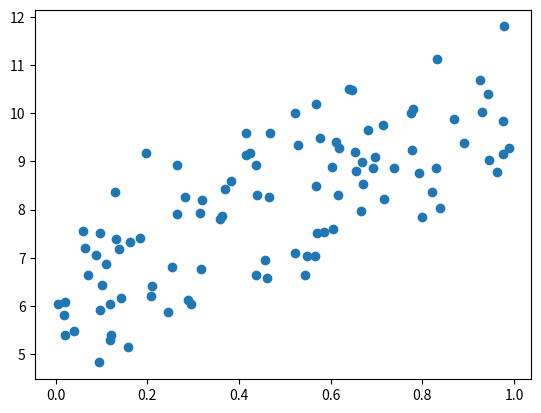
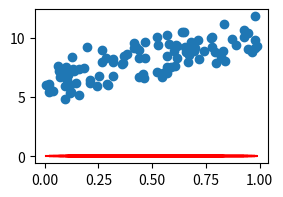
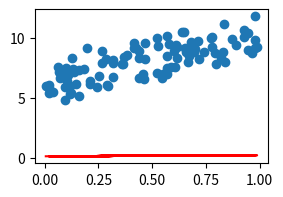
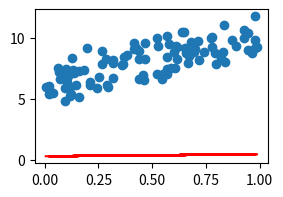
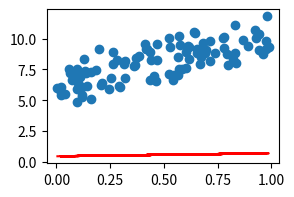
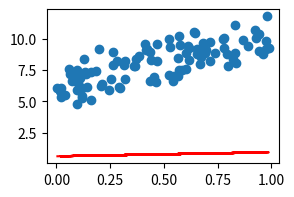
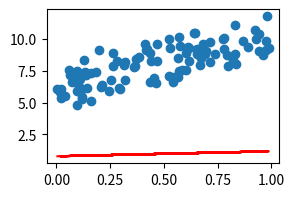
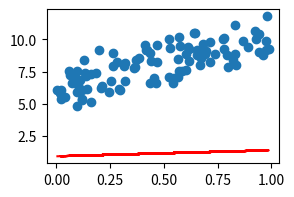
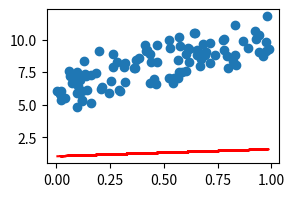
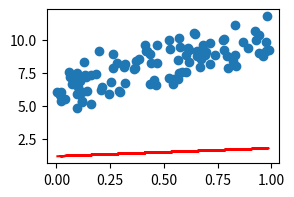
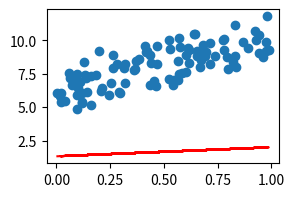
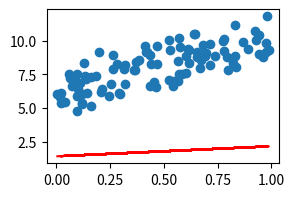
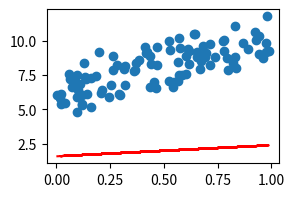
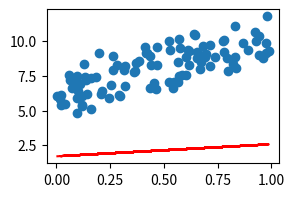
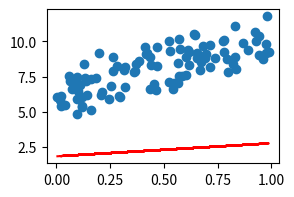
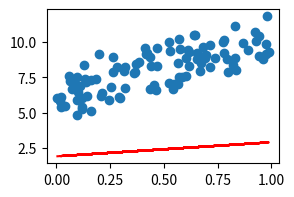

These charts were generated, in order, by the following Python code:
import numpy as np
import pandas as pd
import matplotlib.pyplot as plt

np.random.seed(0)

# 0~1 사이의 100개의 난수 생성
X = np.random.rand(100, 1)
# print(X.shape)
# print(X)

noise = np.random.randn(100, 1)  # 정규분포 난수를 노이즈로 사용
y = 6 + 4 * X + noise

plt.scatter(X, y)
plt.show()

# 경사하강법 실행

# 회귀계수(가중치) 초기화
w0 = np.zeros((1, 1))
w1 = np.zeros((1, 1))

# 잔차 계산
y_pred = w0 + np.dot(X, w1)
diff = y - y_pred

# 학습률
learning_rate = 0.01

# 데이터 개수
N = len(X)


# w0 편미분 (w0를 갱신할 값)
# w0 = w0 - (-학습률 * 2 / N * (실제값 - 예측값)의 합)
w0_diff = -learning_rate * 2 / N * np.sum(diff)
# 절편(w0) 갱신
w0 = w0 - w0_diff

# w1 편미분 (w1를 갱신할 값)
# w1 = w1 - (-학습률 * 2 / N * (x * (실제값 - 예측값))의 합)
w1_diff = -learning_rate * 2 / N * np.dot(X.T, diff) 
# 가중치(w1) 갱신
w1 = w1 - w1_diff

print(f'1회 업데이트된 회귀계수 w0: {w0}, w1: {w1}')

def gradient_descent(X, y, learning_rate=0.01, max_iter=1000):

    # 회귀계수(가중치) 초기화
    w0 = np.zeros((1, 1))
    w1 = np.zeros((1, 1))

    # 학습률
    # learning_rate = 0.01

    # 데이터 개수
    N = len(X)

    for i in range(max_iter):

        # 잔차 계산
        y_pred = w0 + np.dot(X, w1)
        diff = y - y_pred

        # w0 편미분 (w0를 갱신할 값)
        # w0 = w0 - (-학습률 * 2 / N * (실제값 - 예측값)의 합)
        w0_diff = -learning_rate * 2 / N * np.sum(diff)
        # 절편(w0) 갱신
        w0 = w0 - w0_diff

        # w1 편미분 (w1를 갱신할 값)
        # w1 = w1 - (-학습률 * 2 / N * (x * (실제값 - 예측값))의 합)
        w1_diff = -learning_rate * 2 / N * np.dot(X.T, diff) 
        # 가중치(w1) 갱신
        w1 = w1 - w1_diff

        # 시각화
        plt.figure(figsize=(3, 2))
        plt.scatter(X, y)
        plt.plot(X, y_pred, color='red')
        plt.show()

    return w0, w1
    

def cost_function(y_true, y_pred):
    return np.sum((y_true - y_pred) ** 2) / len(y_true)

w0, w1 = gradient_descent(X, y, max_iter=300)

print('최종 회귀 계수(가중치)', w1)
print('최종 회귀 계수(절편)', w0)

plt.scatter(X, y)
plt.plot(X, y_pred, color='red')
plt.show()

y_pred = w0 + np.dot(X, w1)
print('비용 함수 결과:', cost_function(y, y_pred))

# 비용 함수 결과: 1.4569510352266337

def mini_batch_gradient_descent(X, y, batch_size=10,learning_rate=0.01, max_iter=1000):

    # 회귀계수(가중치) 초기화
    w0 = np.zeros((1, 1))
    w1 = np.zeros((1, 1))

    # 학습률
    # learning_rate = 0.01

    # 데이터 개수
    N = batch_size

    for i in range(max_iter):
        # 미니배치 데이터 선정
        random_index = np.random.permutation(X.shape[0])
        X_sample = X[random_index[:batch_size]]
        y_sample = y[random_index[:batch_size]]

        # 잔차 계산
        y_pred = w0 + np.dot(X_sample, w1)
        diff = y_sample - y_pred

        # w0 편미분 (w0를 갱신할 값)
        # w0 = w0 - (-학습률 * 2 / N * (실제값 - 예측값)의 합)
        w0_diff = -learning_rate * 2 / N * np.sum(diff)
        # 절편(w0) 갱신
        w0 = w0 - w0_diff

        # w1 편미분 (w1를 갱신할 값)
        # w1 = w1 - (-학습률 * 2 / N * (x * (실제값 - 예측값))의 합)
        w1_diff = -learning_rate * 2 / N * np.dot(X_sample.T, diff) 
        # 가중치(w1) 갱신
        w1 = w1 - w1_diff

        # 시각화
        plt.figure(figsize=(3, 2))
        plt.scatter(X, y)
        plt.plot(X_sample, y_pred, color='red')
        plt.show()

    return w0, w1
    

w0, w1 = mini_batch_gradient_descent(X, y, max_iter=300)

print('최종 회귀 계수(가중치)', w1) # model.coef_
print('최종 회귀 계수(절편)', w0)   # model.intercept_